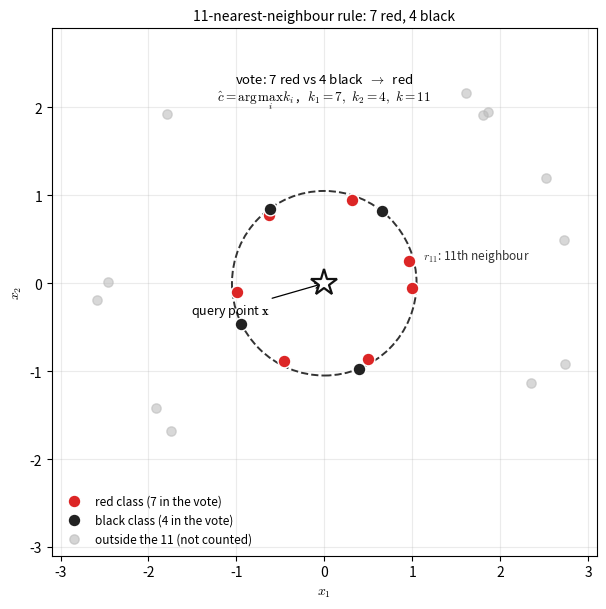

Write the Python code that produced this figure. (Note: this script raises an exception after producing the figure.)
"""Figure code: lec02-knn-vote-panel.

The 11-nearest-neighbour vote (Figure 2.25 analogue). Around the query point
(the star) the 11 nearest training samples are 7 red and 4 black, so the vote
is red: 7/11 = 0.636... against 4/11 = 0.363....

The positions are computed here; only the counts (7 red, 4 black, k=11) are
the numbers quoted in the text.
"""
import numpy as np
import matplotlib.pyplot as plt

plt.rcParams["mathtext.fontset"] = "cm"
C_RED, C_BLACK, C_OUT = "#dc2626", "#222222", "#b9b9b9"

rng = np.random.default_rng(11)

# 7 red at radius 1.00, 4 black at radius 1.05 -> the closest 11 are 7+4.
ang_r = np.linspace(0.15, 2 * np.pi - 0.15, 7) + 0.10
red = np.c_[1.00 * np.cos(ang_r), 1.00 * np.sin(ang_r)]
ang_b = np.array([0.9, 2.2, 3.6, 5.1])
black = np.c_[1.05 * np.cos(ang_b), 1.05 * np.sin(ang_b)]
# 12 further points that are NOT among the 11 nearest neighbours
far_ang = rng.uniform(0, 2 * np.pi, 12)
far_r = rng.uniform(2.3, 2.9, 12)
far = np.c_[far_r * np.cos(far_ang), far_r * np.sin(far_ang)]

fig, ax = plt.subplots(figsize=(6.6, 6.2))
ax.scatter(red[:, 0], red[:, 1], s=85, c=C_RED, edgecolors="white",
           linewidths=1.0, zorder=4, label="red class (7 in the vote)")
ax.scatter(black[:, 0], black[:, 1], s=85, c=C_BLACK, edgecolors="white",
           linewidths=1.0, zorder=4, label="black class (4 in the vote)")
for i in range(12):
    ax.scatter(far[i, 0], far[i, 1], s=45, c=C_OUT, alpha=0.55, zorder=2)
ax.scatter([], [], s=45, c=C_OUT, alpha=0.6, label="outside the 11 (not counted)")

circ = plt.Circle((0, 0), 1.05, fill=False, ls="--", lw=1.4, color="#333333",
                   zorder=3)
ax.add_patch(circ)
ax.plot([0], [0], marker="*", ms=20, mfc="white", mec="#111111", mew=1.6,
        zorder=6)
ax.annotate("query point $\\mathbf{x}$", (0, 0), textcoords="offset points",
            xytext=(-96, -22), fontsize=9,
            arrowprops=dict(arrowstyle="->", lw=0.9))
ax.text(0.0, 2.08, "vote: 7 red vs 4 black  $\\rightarrow$  red\n"
                   "$\\hat{c}=\\arg\\max_i k_i$,   $k_1{=}7,\\ k_2{=}4,\\ k{=}11$",
        ha="center", fontsize=9.5)
ax.text(1.12, 0.28, "$r_{11}$: 11th neighbour", fontsize=8.5, color="#333333")

ax.set_aspect("equal")
ax.set_xlim(-3.1, 3.1)
ax.set_ylim(-3.1, 2.9)
ax.set_xlabel("$x_1$")
ax.set_ylabel("$x_2$")
ax.set_title("11-nearest-neighbour rule: 7 red, 4 black", fontsize=10)
ax.legend(frameon=False, fontsize=8.5, loc="lower left")
ax.grid(alpha=0.25)

fig.tight_layout()
fig.savefig("assets/figures/lec02-knn-vote-panel.png", dpi=200)
print("saved lec02-knn-vote-panel.png")
print("red in vote", len(red), "black in vote", len(black), "k", len(red) + len(black))
print("share red", round(7 / 11, 4), "share black", round(4 / 11, 4))
